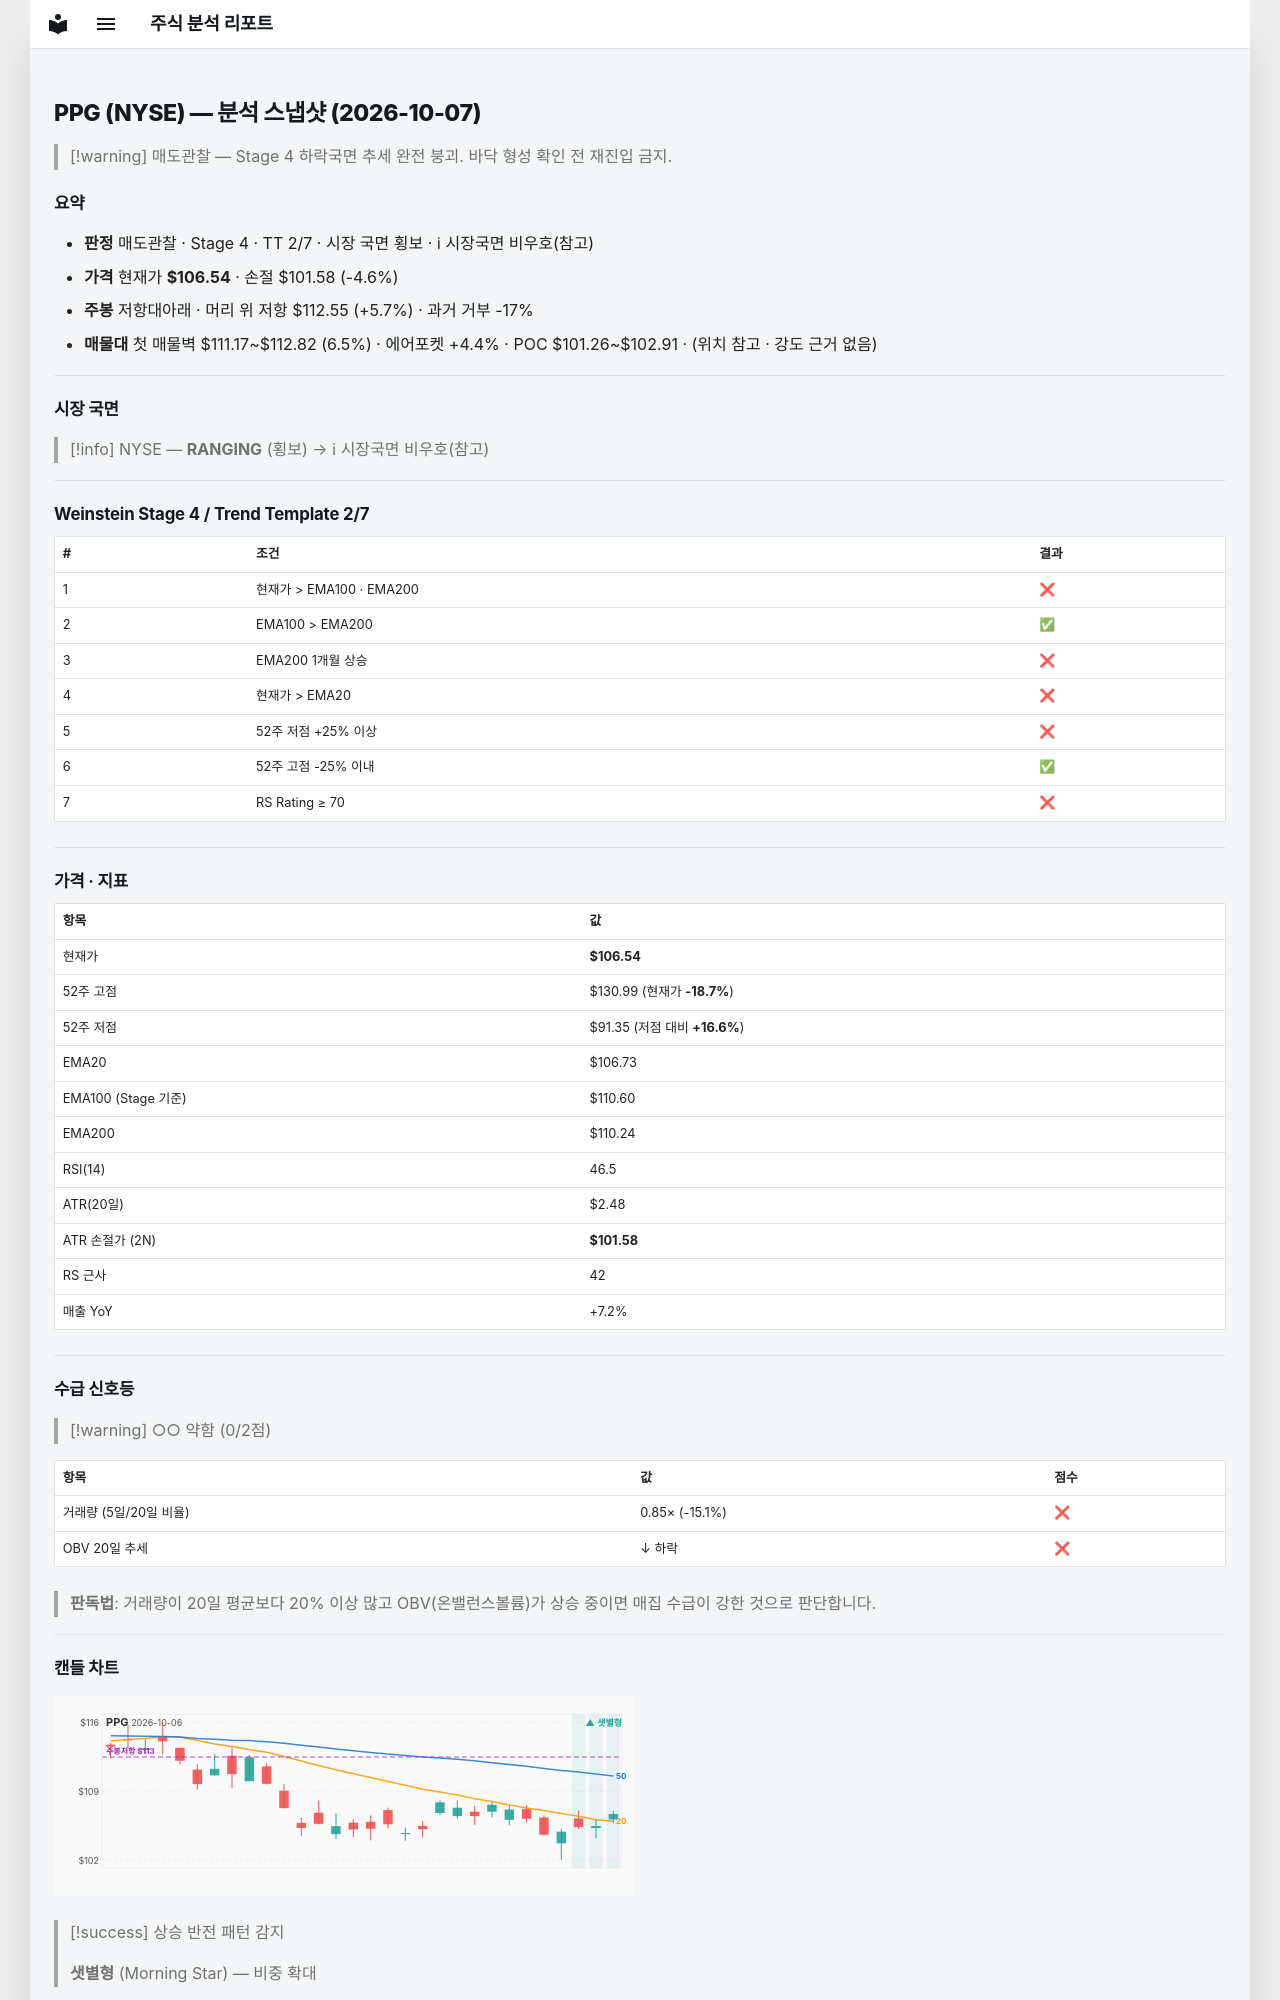

repository: soloandco/stock-reports · page: snapshots/PPG-2026-10-07/index.html · generator: mkdocs

---
type: analysis-snapshot
title: PPG 분석 스냅샷
ticker: PPG
market: NYSE
created: 2026-10-07
updated: 2026-10-07
bar-date: 2026-10-06
verdict: 매도관찰
real-rr: 1.22
sma50-gap-pct: -0.2
weekly-position: 저항대아래
weekly-overhead-price: 112.55
weekly-overhead-pct: 5.7
stage: 4
trend-template-score: 2
tt-max: 7
ma-set: ema-20-100-200
price: 106.53500366210938
stop-price: 101.58282126481396
market-regime: RANGING
supply-demand-score: 0/2
supply-demand-label: 약함
status: tracking
tags:
  - stock-agent
  - watchlist
  - PPG
  - analysis
related:
  - "[[analysis-template]]"
---

# PPG (NYSE) — 분석 스냅샷 (2026-10-07)

> [!warning] 매도관찰 — Stage 4 하락국면
> 추세 완전 붕괴. 바닥 형성 확인 전 재진입 금지.

## 요약

- **판정** 매도관찰 · Stage 4 · TT 2/7 · 시장 국면 횡보 · ℹ 시장국면 비우호(참고)
- **가격** 현재가 **$106.54** · 손절 $101.58 (-4.6%)
- **주봉** 저항대아래 · 머리 위 저항 $112.55 (+5.7%) · 과거 거부 -17%
- **매물대** 첫 매물벽 $111.17~$112.82 (6.5%) · 에어포켓 +4.4% · POC $101.26~$102.91 · (위치 참고 · 강도 근거 없음)

---

## 시장 국면

> [!info] NYSE — **RANGING** (횡보) → ℹ 시장국면 비우호(참고)

---

## Weinstein Stage 4 / Trend Template 2/7

| # | 조건 | 결과 |
|---|------|------|
| 1 | 현재가 > EMA100 · EMA200 | ❌ |
| 2 | EMA100 > EMA200 | ✅ |
| 3 | EMA200 1개월 상승 | ❌ |
| 4 | 현재가 > EMA20 | ❌ |
| 5 | 52주 저점 +25% 이상 | ❌ |
| 6 | 52주 고점 -25% 이내 | ✅ |
| 7 | RS Rating ≥ 70 | ❌ |

---

## 가격 · 지표

| 항목 | 값 |
|------|---|
| 현재가 | **$106.54** |
| 52주 고점 | $130.99 (현재가 **-18.7%**) |
| 52주 저점 | $91.35 (저점 대비 **+16.6%**) |
| EMA20 | $106.73 |
| EMA100 (Stage 기준) | $110.60 |
| EMA200 | $110.24 |
| RSI(14) | 46.5 |
| ATR(20일) | $2.48 |
| ATR 손절가 (2N) | **$101.58** |
| RS 근사 | 42 |
| 매출 YoY | +7.2% |

---
## 수급 신호등

> [!warning] ○○ 약함 (0/2점)

| 항목 | 값 | 점수 |
|------|------|------|
| 거래량 (5일/20일 비율) | 0.85× (-15.1%) | ❌ |
| OBV 20일 추세 | ↓ 하락 | ❌ |

> **판독법**: 거래량이 20일 평균보다 20% 이상 많고 OBV(온밸런스볼륨)가 상승 중이면 매집 수급이 강한 것으로 판단합니다.

---
